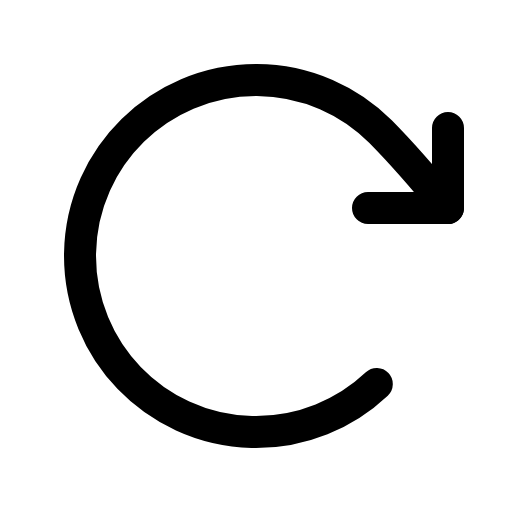
t = 0.00 s
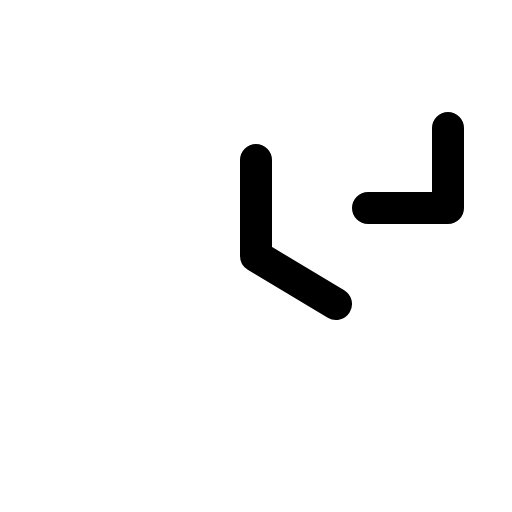
t = 0.60 s
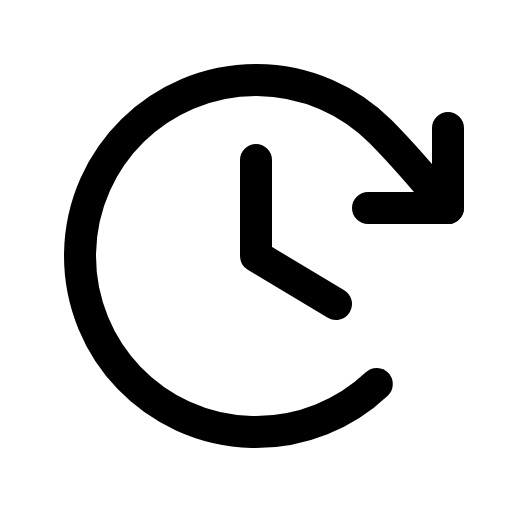
t = 1.35 s
t = 1.73 s: frame unchanged from t = 1.35 s, image omitted
t = 2.48 s: frame unchanged from t = 1.35 s, image omitted
t = 2.85 s: frame unchanged from t = 1.35 s, image omitted

The animated SVG that drew these frames (rendered in a browser with its animation timeline set to each time). Animation: 1 CSS @keyframes rule; one cycle of 3.60 s, repeats indefinitely.

<svg xmlns="http://www.w3.org/2000/svg" viewBox="0 0 256 256">
  <style>
    .draw-line {
      stroke-dasharray: 2000;
      stroke-dashoffset: 0;
    }
    svg:hover .draw-line {
      animation: phosphor-draw-in 3s ease-in-out infinite alternate;
    }
    @keyframes phosphor-draw-in {
      0%   { stroke-dashoffset: 2000; }
      50%  { stroke-dashoffset: 0; }
      100% { stroke-dashoffset: 0; }
    }
  </style><rect width="256" height="256" fill="none"/><polyline points="128 80 128 128 168 152" fill="none" stroke="currentColor" stroke-linecap="round" stroke-linejoin="round" stroke-width="16" class="draw-line" pathLength="1" style="animation-delay: 0s"/><polyline points="184 104 224 104 224 64" fill="none" stroke="currentColor" stroke-linecap="round" stroke-linejoin="round" stroke-width="16" class="draw-line" pathLength="1" style="animation-delay: 0.3s"/><path d="M188.4,192a88,88,0,1,1,1.83-126.23C202,77.69,211.72,88.93,224,104" fill="none" stroke="currentColor" stroke-linecap="round" stroke-linejoin="round" stroke-width="16" class="draw-line" pathLength="1" style="animation-delay: 0.6s"/></svg>
